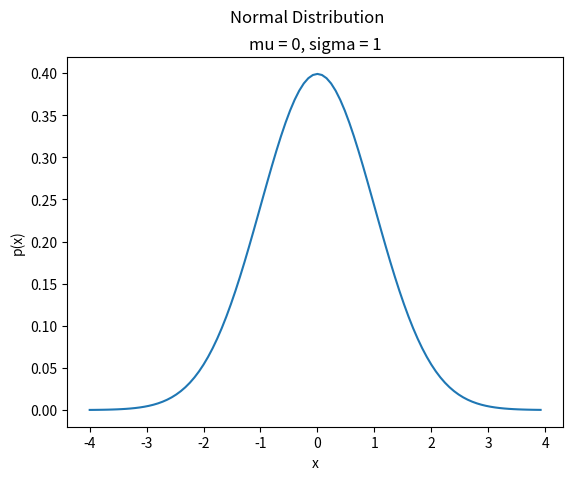

Recreate this plot in Python.
##################################################################################
###                           IMPORT LIBRARIES                                 ###
##################################################################################

import matplotlib

## NOTE: How-To: Run This Script On Your Computer
#
# To render the website, I have to use a "headless" backend to generate the images. 
# If you want to run this script on your computer, comment out the following line 
# with the "#" you see appended to each line of this comment:

matplotlib.use('agg')

# And uncomment this line: 

# matplotlib.use('tkagg')

import matplotlib.pyplot as plt
import math

##################################################################################
###                                FUNCTIONS                                   ###
##################################################################################

def standardize(x, mu = 0, sigma = 1):
    return (x - mu) / sigma

def normal_density(x, mu = 0, sigma = 1):
    z = standardize(x, mu, sigma)
    exponent = - 0.5 * (z ** 2)
    constant = 1 / (sigma * math.sqrt(2 * math.pi))
    density = constant * math.exp(exponent)
    return density

##################################################################################
###                                SCRIPT                                      ###
##################################################################################

# Create New Figures and Axes
fig, axs = plt.subplots()

# NOTE: 
#   n is the number of points in the graph
#   mu is the mean of the normal distribution
#   sigma is the standard deviation of the normal distribution
n = 100
mu = 0
sigma = 1

# NOTE: By the empirical rule, 99% of the data is within 3 standard deviations of the mean
#   so go out four standard deviations on either side of the mean to get the interval,
#
#   [ mu - 4 * sigma, mu + 4 * sigma ]
#
#   The length of this interval is,
#
#   d = (mu + 4 * sigma) - (mu - 4 * sigma) = 8 * sigma
graph_interval = 8 * sigma
graph_step = graph_interval / n
graph_start = mu - 4 * sigma

# Label the graph appropriately
plt.suptitle("Normal Distribution")
plt.title(f"mu = {mu}, sigma = {sigma}")
axs.set_xlabel("x")
axs.set_ylabel("p(x)")

# Generate normal data
x_data = [ graph_start + i * graph_step for i in range(n) ]
y_data = [ normal_density(x, mu, sigma) for x in x_data ]

# Generate and output
plt.plot(x_data, y_data)
plt.show()